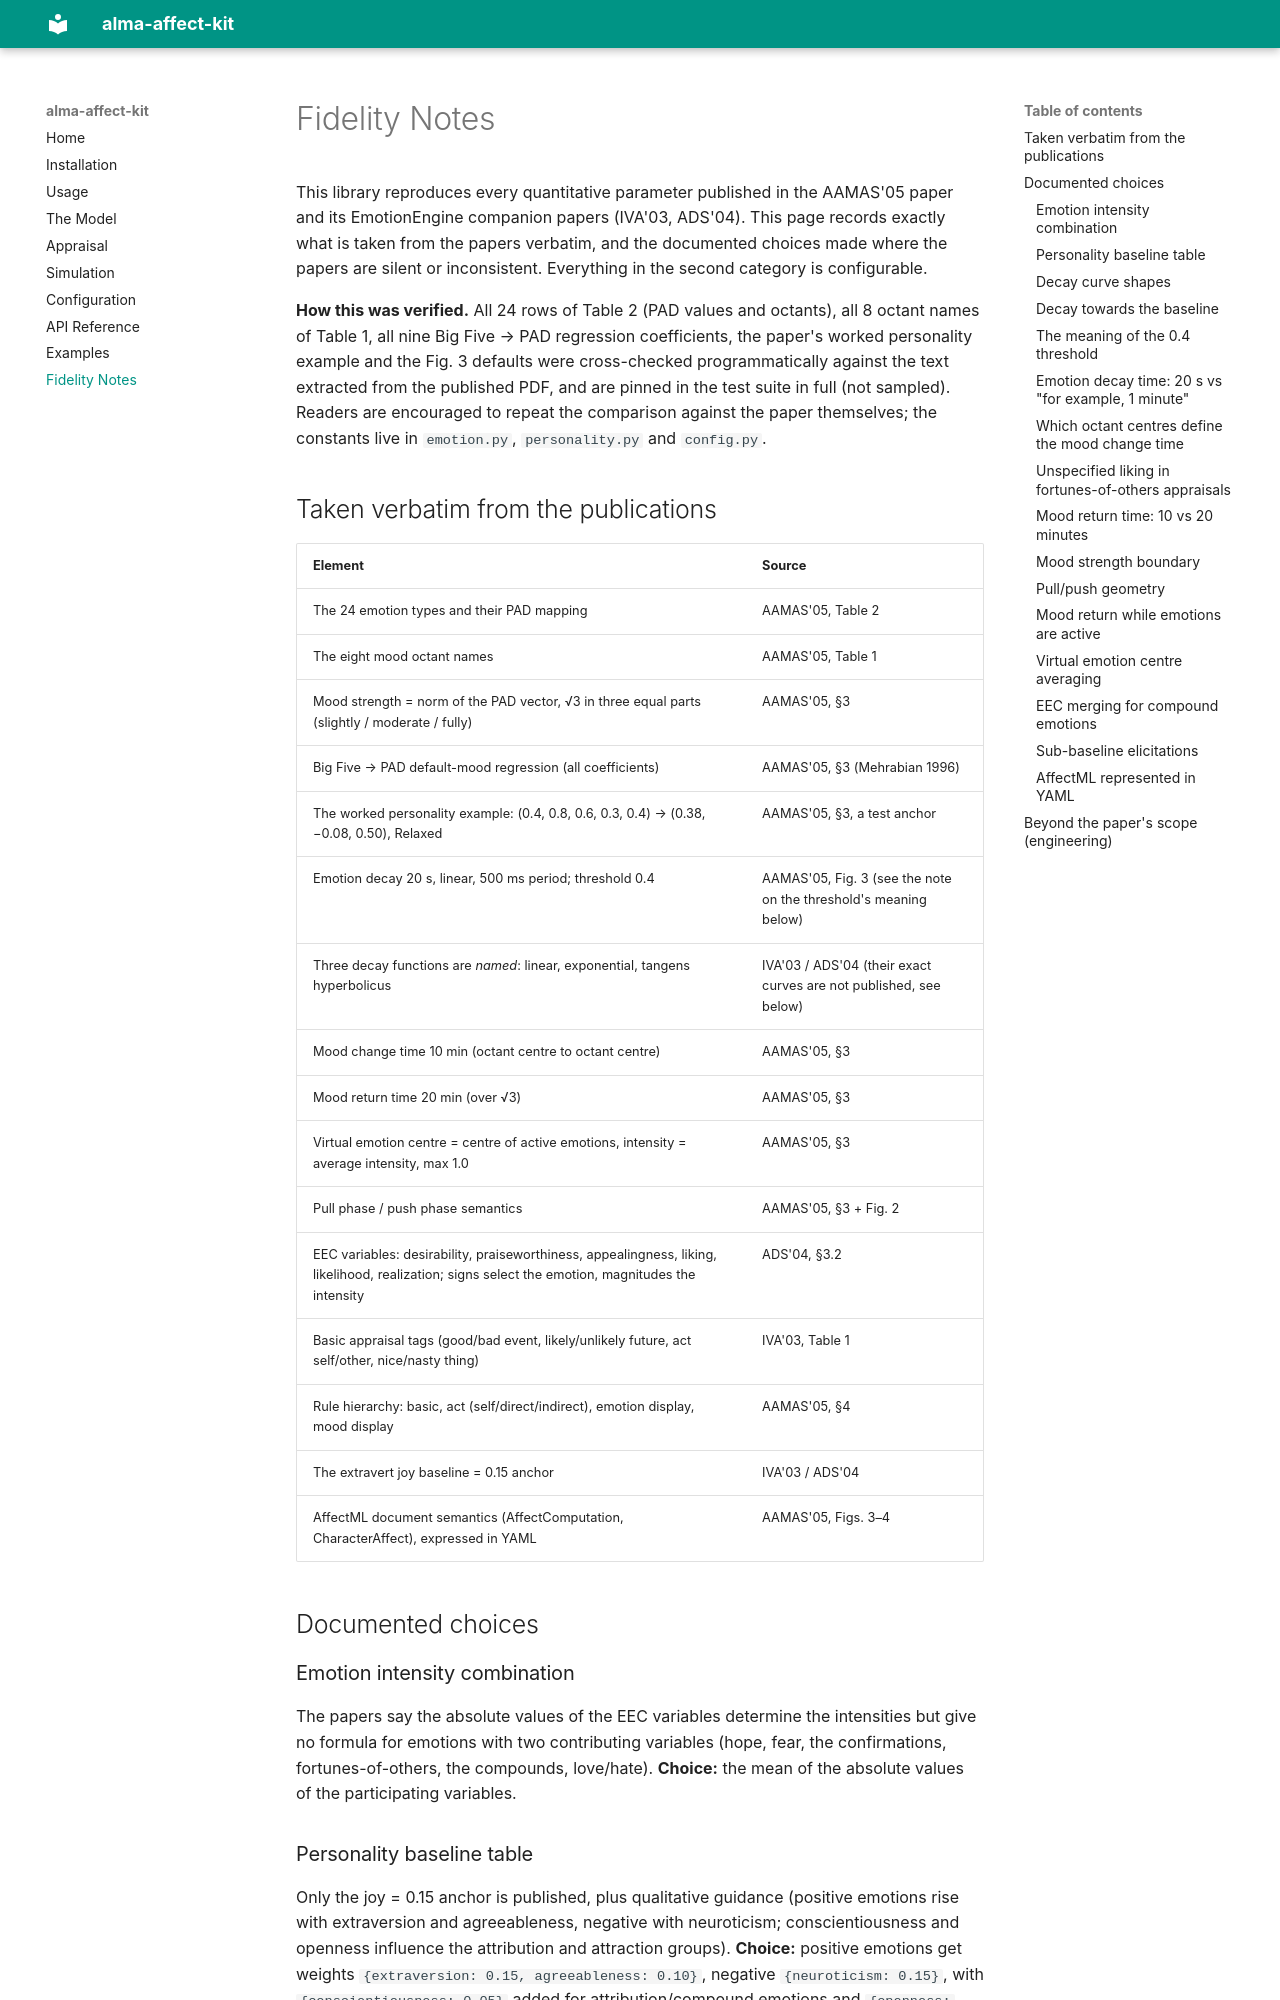

repository: dontseyit/alma-affect-kit · page: 1.0/fidelity/index.html · generator: mkdocs

# Fidelity Notes

This library reproduces every quantitative parameter published in the
AAMAS'05 paper and its EmotionEngine companion papers (IVA'03, ADS'04).
This page records exactly what is taken from the papers verbatim, and
the documented choices made where the papers are silent or inconsistent.
Everything in the second category is configurable.

**How this was verified.**  All 24 rows of Table 2 (PAD values and
octants), all 8 octant names of Table 1, all nine Big Five → PAD
regression coefficients, the paper's worked personality example and the
Fig. 3 defaults were cross-checked programmatically against the text
extracted from the published PDF, and are pinned in the test suite in
full (not sampled).  Readers are encouraged to repeat the comparison
against the paper themselves; the constants live in `emotion.py`,
`personality.py` and `config.py`.

## Taken verbatim from the publications

| Element | Source |
|---|---|
| The 24 emotion types and their PAD mapping | AAMAS'05, Table 2 |
| The eight mood octant names | AAMAS'05, Table 1 |
| Mood strength = norm of the PAD vector, √3 in three equal parts (slightly / moderate / fully) | AAMAS'05, §3 |
| Big Five → PAD default-mood regression (all coefficients) | AAMAS'05, §3 (Mehrabian 1996) |
| The worked personality example: (0.4, 0.8, 0.6, 0.3, 0.4) → (0.38, −0.08, 0.50), Relaxed | AAMAS'05, §3, a test anchor |
| Emotion decay 20 s, linear, 500 ms period; threshold 0.4 | AAMAS'05, Fig. 3 (see the note on the threshold's meaning below) |
| Three decay functions are *named*: linear, exponential, tangens hyperbolicus | IVA'03 / ADS'04 (their exact curves are not published, see below) |
| Mood change time 10 min (octant centre to octant centre) | AAMAS'05, §3 |
| Mood return time 20 min (over √3) | AAMAS'05, §3 |
| Virtual emotion centre = centre of active emotions, intensity = average intensity, max 1.0 | AAMAS'05, §3 |
| Pull phase / push phase semantics | AAMAS'05, §3 + Fig. 2 |
| EEC variables: desirability, praiseworthiness, appealingness, liking, likelihood, realization; signs select the emotion, magnitudes the intensity | ADS'04, §3.2 |
| Basic appraisal tags (good/bad event, likely/unlikely future, act self/other, nice/nasty thing) | IVA'03, Table 1 |
| Rule hierarchy: basic, act (self/direct/indirect), emotion display, mood display | AAMAS'05, §4 |
| The extravert joy baseline = 0.15 anchor | IVA'03 / ADS'04 |
| AffectML document semantics (AffectComputation, CharacterAffect), expressed in YAML | AAMAS'05, Figs. 3–4 |

## Documented choices

### Emotion intensity combination
The papers say the absolute values of the EEC variables determine the
intensities but give no formula for emotions with two contributing
variables (hope, fear, the confirmations, fortunes-of-others, the
compounds, love/hate).  **Choice:** the mean of the absolute values of
the participating variables.

### Personality baseline table
Only the joy = 0.15 anchor is published, plus qualitative guidance
(positive emotions rise with extraversion and agreeableness, negative
with neuroticism; conscientiousness and openness influence the
attribution and attraction groups).  **Choice:** positive emotions get
weights `{extraversion: 0.15, agreeableness: 0.10}`, negative
`{neuroticism: 0.15}`, with `{conscientiousness: 0.05}` added for
attribution/compound emotions and `{openness: 0.05}` for attraction
emotions; baselines clamp at 0.  Override any of it via
`AffectConfig.personality_baselines`.
